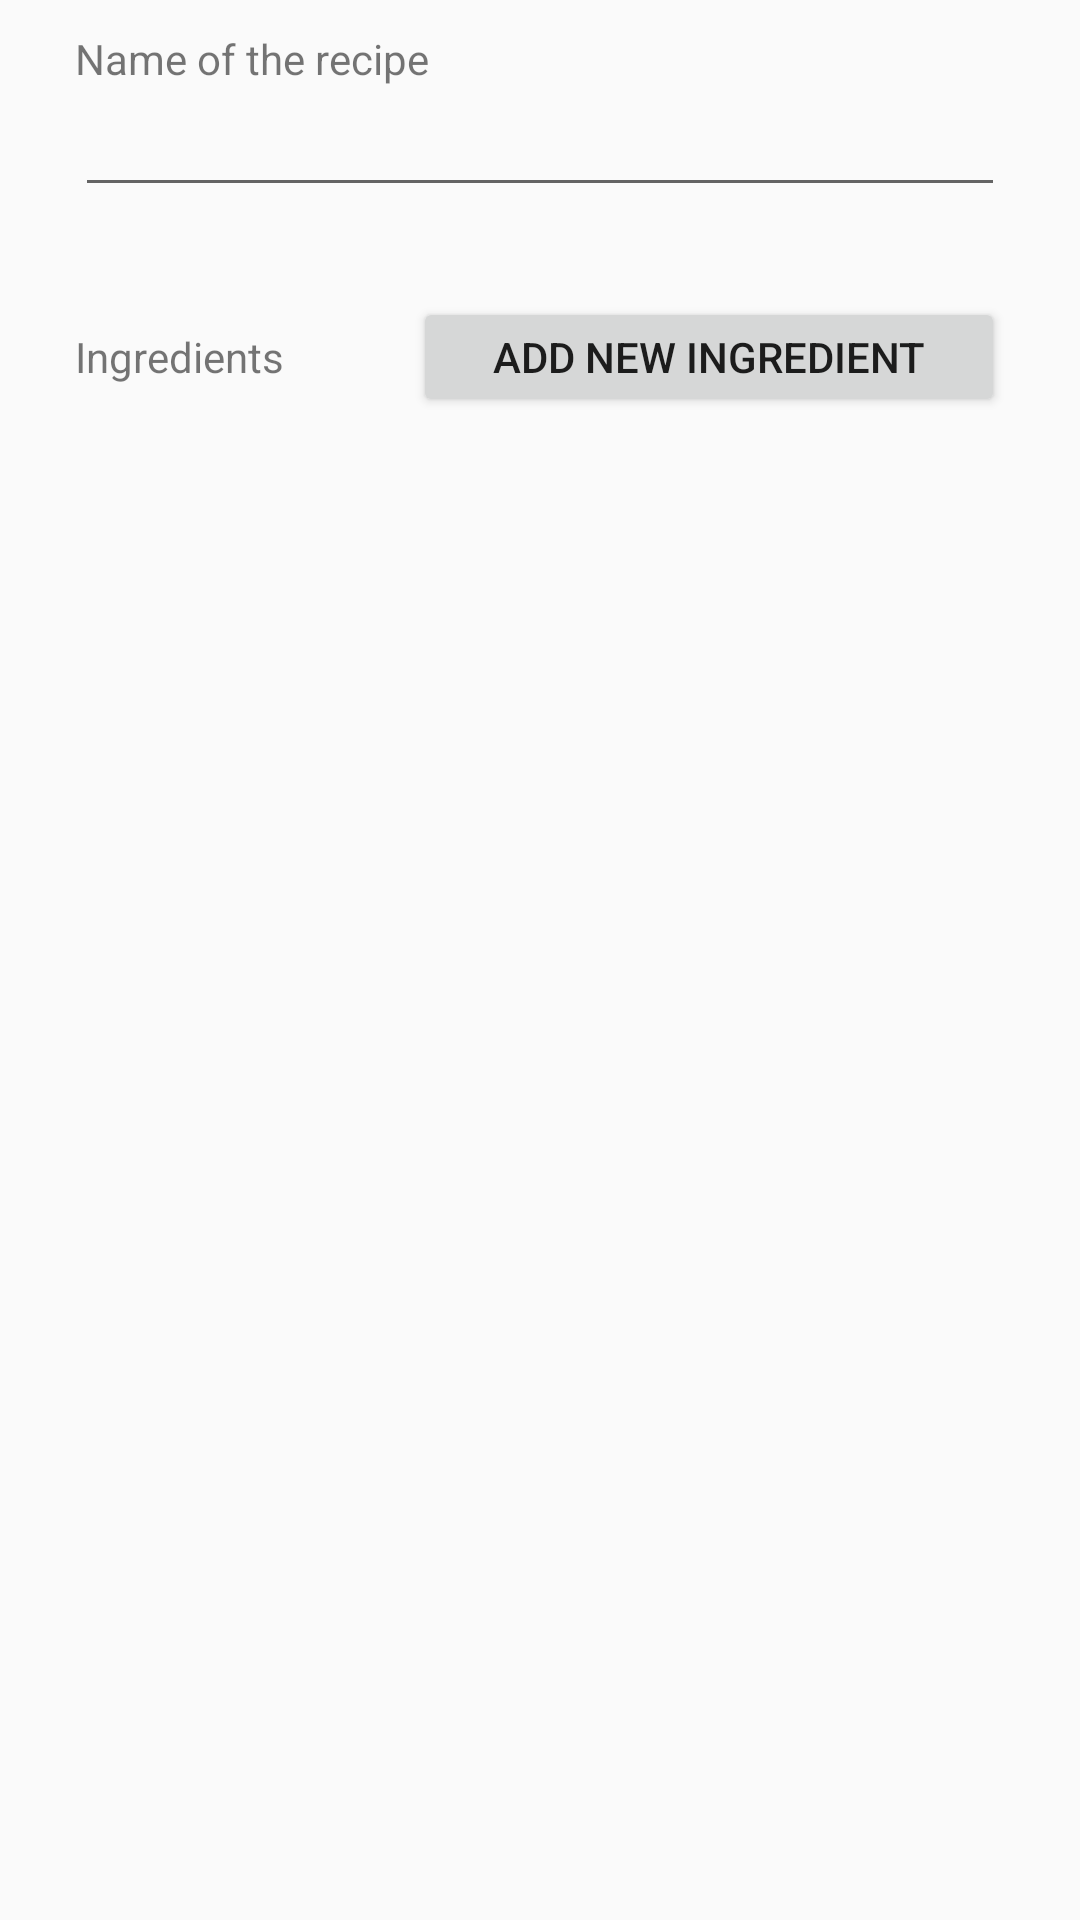

Write the Android layout XML for this screen, with the resource values it uses.
<!-- AndroidManifest.xml: application theme AppTheme -->
<!-- res/layout/add_recipes_dialog.xml -->
<?xml version="1.0" encoding="utf-8"?>
<LinearLayout xmlns:android="http://schemas.android.com/apk/res/android"
    android:orientation="vertical" android:layout_width="match_parent"
    android:layout_height="match_parent"
    android:padding="10dip">



    <TextView
        android:id="@+id/recipe_name_text"
        android:layout_width="match_parent"
        android:layout_height="wrap_content"
        android:text="@string/name_of_the_recipe"
        android:layout_marginHorizontal="15dp"/>

    <EditText
        android:layout_width="match_parent"
        android:layout_height="40dp"
        android:inputType="text"
        android:layout_marginBottom="30dp"
        android:id="@+id/recipe_name_edit_text"
        android:layout_marginHorizontal="15dp">

    </EditText>


    <LinearLayout
        android:layout_width="match_parent"
        android:layout_height="40dp"
        android:orientation="horizontal"
        android:weightSum="2"
        android:layout_marginBottom="15dp"
        android:layout_marginHorizontal="15dp">

        <TextView
            android:id="@+id/ingredients_text"
            android:layout_width="wrap_content"
            android:layout_height="wrap_content"
            android:text="@string/ingredients"
            android:layout_weight="1"/>

        <Button
            android:layout_width="wrap_content"
            android:layout_height="wrap_content"
            android:text="@string/add_new_ingredient"
            android:layout_weight="1"
            android:padding="5dp"
            android:id="@+id/add_ingredient_button"/>

    </LinearLayout>

    <ScrollView
        android:layout_width="match_parent"
        android:layout_height="400dp"


     >

        <LinearLayout
            android:id="@+id/list_of_rows"
            android:layout_width="match_parent"
            android:layout_height="wrap_content"
            android:orientation="vertical"
            android:paddingBottom="90dp"
            android:divider="@drawable/divider"
            android:showDividers="middle"
          >
        </LinearLayout>


    </ScrollView>
</LinearLayout>
<!-- resources referenced by this layout -->
<resources>
  <string name="add_new_ingredient">add new ingredient</string>
  <string name="ingredients">Ingredients</string>
  <string name="name_of_the_recipe">Name of the recipe</string>
  <style name="AppTheme" parent="Theme.AppCompat.Light.DarkActionBar">
          
          <item name="colorPrimary">@color/colorPrimary</item>
          <item name="colorPrimaryDark">@color/colorPrimaryDark</item>
          <item name="colorAccent">@color/colorAccent</item>
          <item name="android:editTextColor">@color/black</item>
          <item name="android:textColorHint">@color/grey</item>
  
      </style>
  <color name="colorPrimary">#2B37A0</color>
  <color name="colorPrimaryDark">#00574B</color>
  <color name="colorAccent">#E45044</color>
  <color name="black">#000000</color>
  <color name="grey">#CBBEB9B9</color>
</resources>
